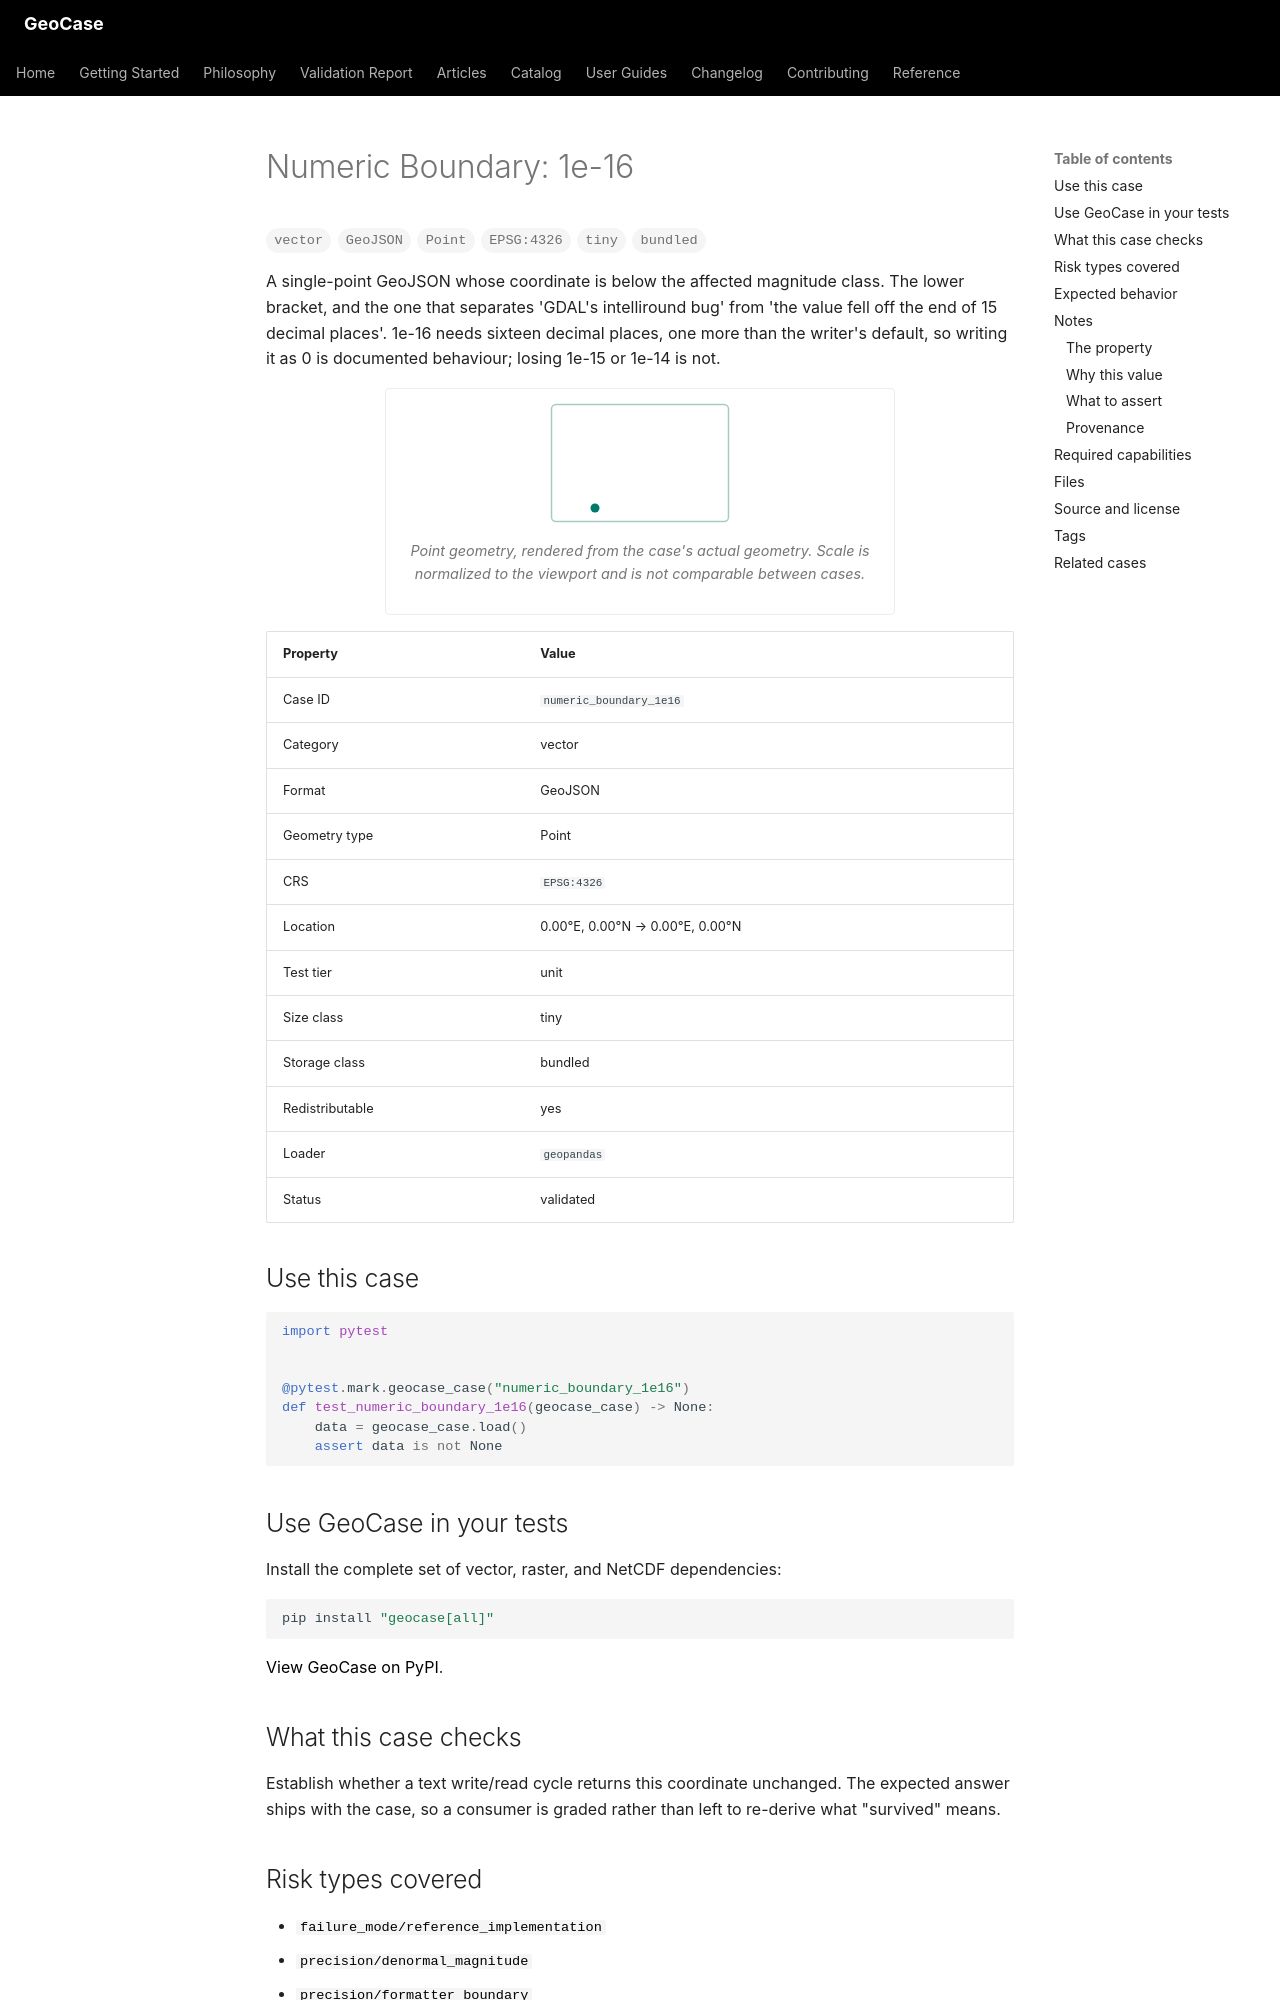

repository: farzinashouri/geocase · page: _generated/catalog/cases/numeric_boundary_1e16/index.html · generator: mkdocs

---
title: "Numeric Boundary: 1e-16"
description: "A single-point GeoJSON whose coordinate is below the affected magnitude class."
---

<!-- Generated by scripts/generate_catalog_pages.py. Do not edit by hand. -->

# Numeric Boundary: 1e-16

<div class="gc-badges">
<span class="gc-badge">vector</span><span class="gc-badge">GeoJSON</span><span class="gc-badge">Point</span><span class="gc-badge">EPSG:4326</span><span class="gc-badge">tiny</span><span class="gc-badge">bundled</span>
</div>

A single-point GeoJSON whose coordinate is below the affected magnitude class. The lower bracket, and the one that separates 'GDAL's intelliround bug' from 'the value fell off the end of 15 decimal places'. 1e-16 needs sixteen decimal places, one more than the writer's default, so writing it as 0 is documented behaviour; losing 1e-15 or 1e-14 is not.

<figure class="gc-figure">
<svg class="gc-diagram" viewBox="0 0 120 80" role="img" aria-label="Point geometry of numeric_boundary_1e16, rendered from the case's data" xmlns="http://www.w3.org/2000/svg"><title>Point geometry of numeric_boundary_1e16, rendered from the case's data</title><rect x="1" y="1" width="118" height="78" rx="3" fill="none" stroke="var(--gc-diagram-stroke)" stroke-width="1" opacity="0.35"/><circle cx="30" cy="70" r="3" fill="var(--gc-diagram-accent)"/></svg>
<figcaption>Point geometry, rendered from the case's actual geometry. Scale is normalized to the viewport and is not comparable between cases.</figcaption>
</figure>

| Property | Value |
|---|---|
| Case ID | `numeric_boundary_1e16` |
| Category | vector |
| Format | GeoJSON |
| Geometry type | Point |
| CRS | `EPSG:4326` |
| Location | 0.00&deg;E, 0.00&deg;N &rarr; 0.00&deg;E, 0.00&deg;N |
| Test tier | unit |
| Size class | tiny |
| Storage class | bundled |
| Redistributable | yes |
| Loader | `geopandas` |
| Status | validated |

## Use this case

```python
import pytest


@pytest.mark.geocase_case("numeric_boundary_1e16")
def test_numeric_boundary_1e16(geocase_case) -> None:
    data = geocase_case.load()
    assert data is not None
```

## Use GeoCase in your tests

Install the complete set of vector, raster, and NetCDF dependencies:

```bash
pip install "geocase[all]"
```

[View GeoCase on PyPI](https://pypi.org/project/geocase/).

## What this case checks

Establish whether a text write/read cycle returns this coordinate unchanged. The expected answer ships with the case, so a consumer is graded rather than left to re-derive what "survived" means.

## Risk types covered

- [`failure_mode/reference_implementation`](../risk/failure-mode-reference-implementation.md)
- [`precision/denormal_magnitude`](../risk/precision-denormal-magnitude.md)
- [`precision/formatter_boundary`](../risk/precision-formatter-boundary.md)
- [`precision/significant_digits`](../risk/precision-significant-digits.md)

## Expected behavior

| Assertion | Expected |
|---|---|
| `expect_loadable` | yes |
| `expect_valid_geometry` | yes |
| `expect_crs` | yes |
| `expected_epsg` | `4326` |
| `expected_geometry_types` | `Point` |
| `expected_roundtrip_coordinates` | `[1e-16, 1e-16]` |

## Notes

<!-- Generated by scripts/generate_numeric_boundary_fixtures.py. -->
